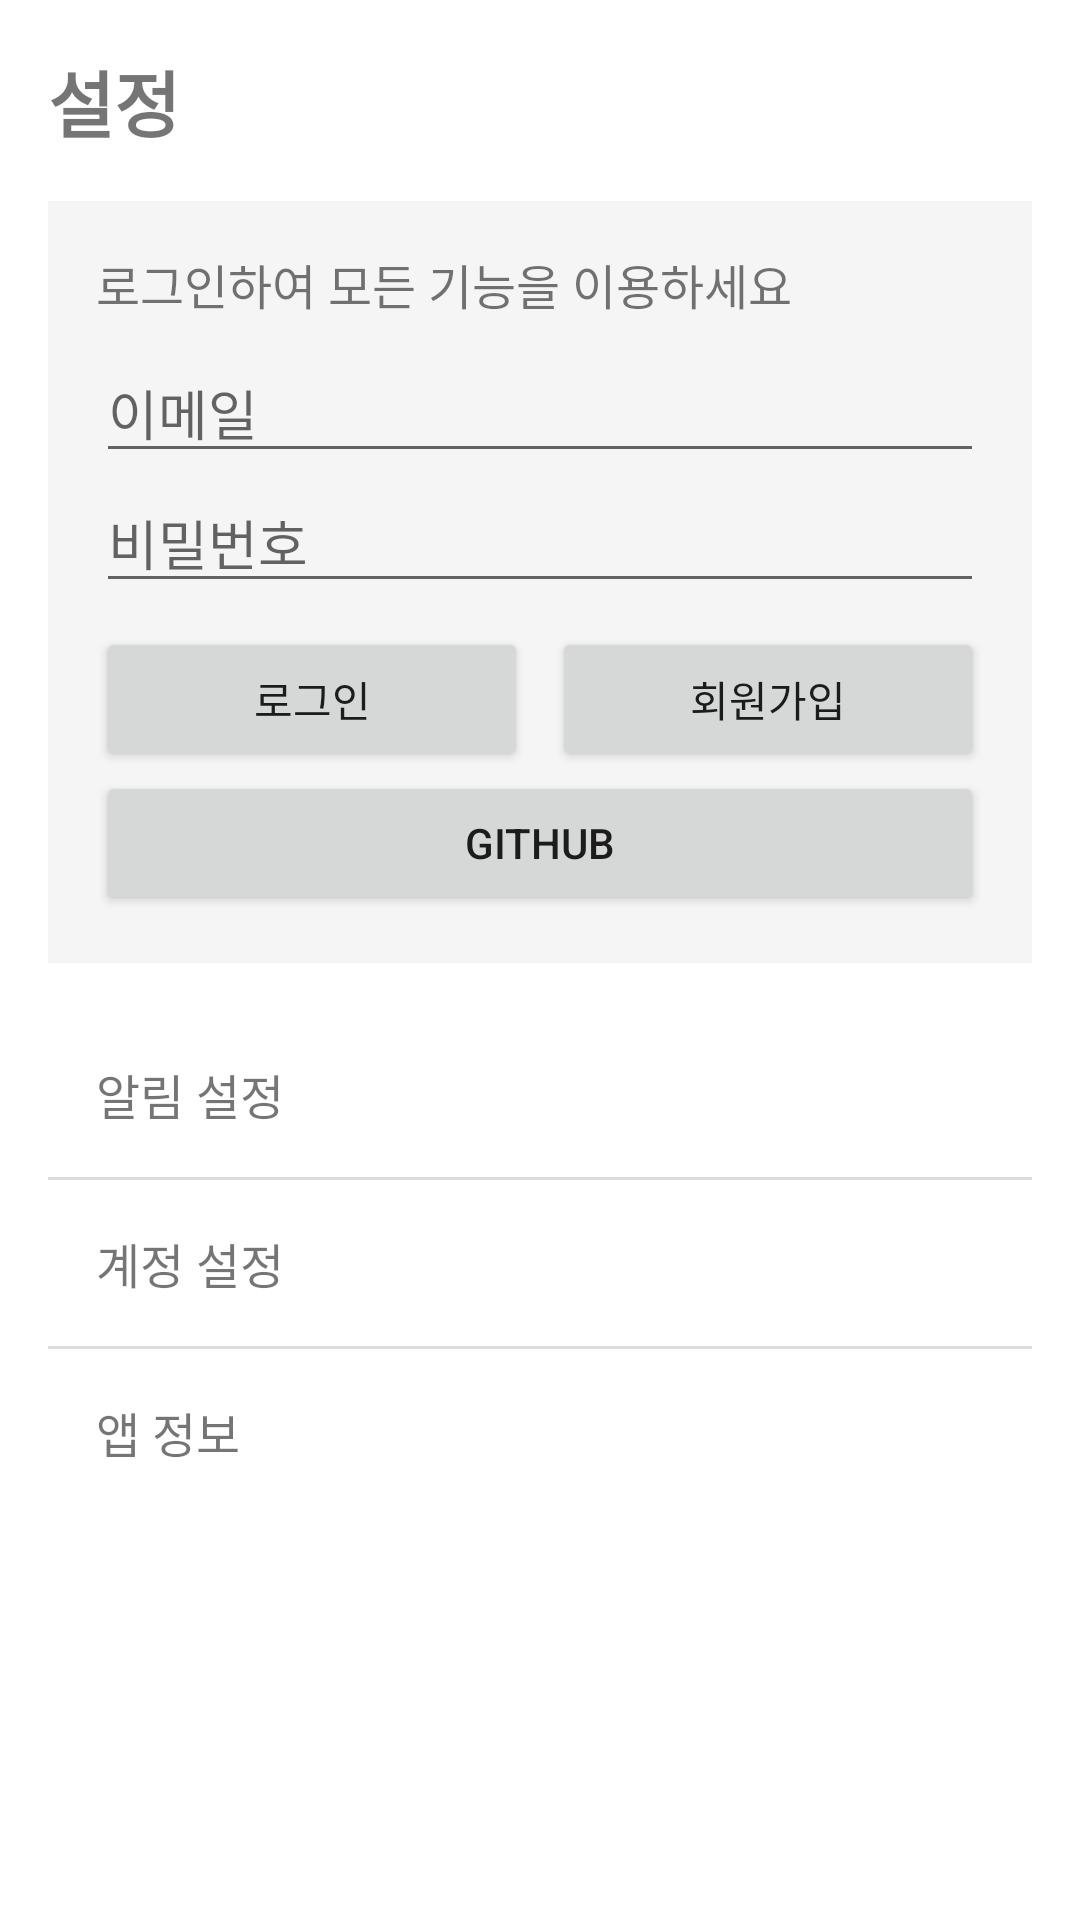

Reconstruct the res/layout file that produces this screen, plus the resources it refers to.
<!-- AndroidManifest.xml: application theme Theme.ITZYMAYO -->
<!-- res/layout/fragment_settings.xml -->
<?xml version="1.0" encoding="utf-8"?>
<LinearLayout xmlns:android="http://schemas.android.com/apk/res/android"
    android:layout_width="match_parent"
    android:layout_height="match_parent"
    android:orientation="vertical"
    android:padding="16dp">

    <TextView
        android:layout_width="wrap_content"
        android:layout_height="wrap_content"
        android:text="설정"
        android:textSize="24sp"
        android:textStyle="bold"
        android:layout_marginBottom="16dp"/>

    
    <LinearLayout
        android:id="@+id/login_section"
        android:layout_width="match_parent"
        android:layout_height="wrap_content"
        android:orientation="vertical"
        android:background="#F5F5F5"
        android:padding="16dp"
        android:layout_marginBottom="16dp">

        
        <LinearLayout
            android:id="@+id/not_logged_in_view"
            android:layout_width="match_parent"
            android:layout_height="wrap_content"
            android:orientation="vertical">

            <TextView
                android:layout_width="match_parent"
                android:layout_height="wrap_content"
                android:text="로그인하여 모든 기능을 이용하세요"
                android:textSize="16sp"
                android:layout_marginBottom="8dp"/>


            <EditText
                android:id="@+id/email_input"
                android:layout_width="match_parent"
                android:layout_height="wrap_content"
                android:layout_weight="1"
                android:hint="이메일"
                android:inputType="textEmailAddress" />

            <EditText
                android:id="@+id/password_input"
                android:layout_width="match_parent"
                android:layout_height="wrap_content"
                android:layout_weight="1"
                android:hint="비밀번호"
                android:inputType="textPassword" />

            <LinearLayout
                android:layout_width="match_parent"
                android:layout_height="wrap_content"
                android:orientation="horizontal"
                android:layout_marginTop="8dp">

                <Button
                    android:id="@+id/login_button"
                    android:layout_width="0dp"
                    android:layout_height="wrap_content"
                    android:layout_weight="1"
                    android:text="로그인"
                    android:layout_marginEnd="4dp"/>

                <Button
                    android:id="@+id/register_button"
                    android:layout_width="0dp"
                    android:layout_height="wrap_content"
                    android:layout_weight="1"
                    android:text="회원가입"
                    android:layout_marginStart="4dp"/>
            </LinearLayout>
            <Button
                android:id="@+id/github_login_button"
                android:layout_width="match_parent"
                android:layout_height="wrap_content"
                android:layout_weight="1"
                android:text="Github" />
        </LinearLayout>

        
        <LinearLayout
            android:id="@+id/logged_in_view"
            android:layout_width="match_parent"
            android:layout_height="wrap_content"
            android:orientation="horizontal"
            android:visibility="gone">

            <TextView
                android:id="@+id/display_name"
                android:layout_width="0dp"
                android:layout_height="wrap_content"
                android:layout_weight="1"
                android:textSize="16sp"/>

            <Button
                android:id="@+id/logout_button"
                android:layout_width="wrap_content"
                android:layout_height="wrap_content"
                android:text="로그아웃"/>
        </LinearLayout>
    </LinearLayout>

    <LinearLayout
        android:layout_width="match_parent"
        android:layout_height="wrap_content"
        android:orientation="vertical">

        <TextView
            android:id="@+id/notification_settings"
            android:layout_width="match_parent"
            android:layout_height="wrap_content"
            android:padding="16dp"
            android:text="알림 설정"
            android:textSize="16sp"
            android:background="?android:attr/selectableItemBackground"/>

        <View
            android:layout_width="match_parent"
            android:layout_height="1dp"
            android:background="#DDDDDD"/>

        <TextView
            android:id="@+id/account_settings"
            android:layout_width="match_parent"
            android:layout_height="wrap_content"
            android:padding="16dp"
            android:text="계정 설정"
            android:textSize="16sp"
            android:background="?android:attr/selectableItemBackground"/>

        <View
            android:layout_width="match_parent"
            android:layout_height="1dp"
            android:background="#DDDDDD"/>

        <TextView
            android:id="@+id/about_app"
            android:layout_width="match_parent"
            android:layout_height="wrap_content"
            android:padding="16dp"
            android:text="앱 정보"
            android:textSize="16sp"
            android:background="?android:attr/selectableItemBackground"/>

    </LinearLayout>

</LinearLayout>
<!-- resources referenced by this layout -->
<resources>
  <style name="Theme.ITZYMAYO" parent="Theme.MaterialComponents.DayNight.NoActionBar">
          
          <item name="colorPrimary">@color/purple_500</item>
          <item name="colorPrimaryVariant">@color/purple_700</item>
          <item name="colorOnPrimary">@color/white</item>
          
          <item name="colorSecondary">@color/teal_200</item>
          <item name="colorSecondaryVariant">@color/teal_700</item>
          <item name="colorOnSecondary">@color/black</item>
          
          <item name="android:statusBarColor">?attr/colorPrimaryVariant</item>
          
          
          <item name="android:windowSplashScreenBackground">@color/splash_background</item>
          <item name="android:windowSplashScreenAnimatedIcon">@mipmap/ic_launcher</item>
          <item name="android:windowSplashScreenIconBackgroundColor">@color/splash_background</item>
          <item name="android:windowSplashScreenAnimationDuration">1000</item>
      </style>
  <color name="purple_500">#FF6200EE</color>
  <color name="purple_700">#FF3700B3</color>
  <color name="white">#FFFFFFFF</color>
  <color name="teal_200">#FF03DAC5</color>
  <color name="teal_700">#FF018786</color>
  <color name="black">#FF000000</color>
  <color name="splash_background">#F5F1EB</color>
</resources>
